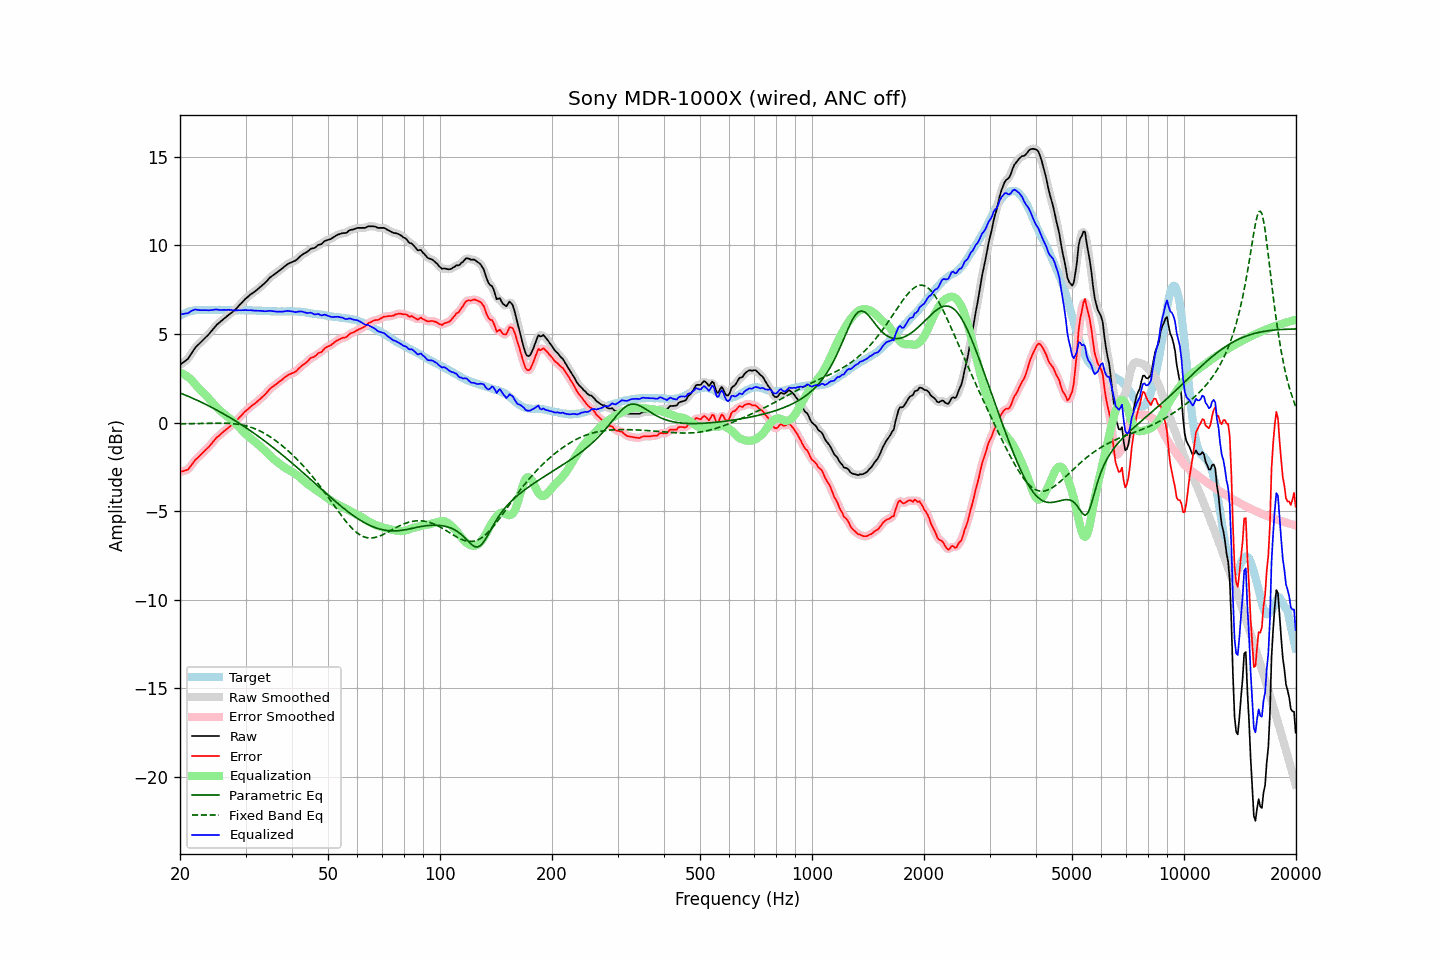

The data file committed next to this chart (first rows):
frequency, raw, error, smoothed, error_smoothed, equalization, parametric_eq, fixed_band_eq, equalized_raw, equalized_smoothed, target
20.00, 3.26, -2.78, 3.27, -2.77, 2.82, 1.67, -0.07, 6.08, 6.09, 6.04
20.20, 3.33, -2.76, 3.32, -2.76, 2.78, 1.64, -0.07, 6.12, 6.11, 6.09
20.40, 3.39, -2.75, 3.39, -2.75, 2.74, 1.60, -0.07, 6.13, 6.13, 6.14
20.61, 3.46, -2.71, 3.46, -2.72, 2.69, 1.56, -0.07, 6.15, 6.15, 6.17
20.81, 3.53, -2.69, 3.53, -2.69, 2.63, 1.52, -0.07, 6.17, 6.16, 6.22
21.02, 3.60, -2.66, 3.62, -2.63, 2.57, 1.49, -0.07, 6.17, 6.19, 6.26
21.23, 3.74, -2.54, 3.74, -2.54, 2.49, 1.45, -0.07, 6.24, 6.23, 6.28
21.44, 3.88, -2.41, 3.88, -2.42, 2.42, 1.41, -0.06, 6.30, 6.29, 6.30
21.66, 4.02, -2.30, 4.03, -2.29, 2.31, 1.37, -0.06, 6.33, 6.34, 6.32
21.87, 4.16, -2.16, 4.16, -2.17, 2.21, 1.33, -0.06, 6.37, 6.37, 6.33
22.09, 4.28, -2.06, 4.27, -2.07, 2.10, 1.29, -0.06, 6.38, 6.37, 6.35
22.31, 4.36, -1.99, 4.37, -1.99, 2.00, 1.24, -0.06, 6.36, 6.37, 6.36
22.54, 4.45, -1.91, 4.46, -1.90, 1.90, 1.20, -0.05, 6.35, 6.35, 6.36
22.76, 4.54, -1.81, 4.54, -1.81, 1.80, 1.16, -0.05, 6.35, 6.35, 6.36
22.99, 4.63, -1.72, 4.63, -1.72, 1.72, 1.11, -0.05, 6.35, 6.35, 6.35
23.22, 4.72, -1.63, 4.72, -1.63, 1.63, 1.07, -0.05, 6.35, 6.35, 6.35
23.45, 4.81, -1.53, 4.81, -1.54, 1.54, 1.03, -0.05, 6.35, 6.35, 6.35
23.69, 4.90, -1.46, 4.90, -1.45, 1.44, 0.98, -0.04, 6.34, 6.35, 6.36
23.92, 4.99, -1.36, 5.00, -1.36, 1.34, 0.94, -0.04, 6.34, 6.34, 6.36
24.16, 5.10, -1.25, 5.10, -1.26, 1.24, 0.89, -0.04, 6.35, 6.35, 6.36
24.40, 5.21, -1.15, 5.21, -1.15, 1.14, 0.84, -0.04, 6.36, 6.36, 6.37
24.65, 5.32, -1.04, 5.33, -1.03, 1.04, 0.79, -0.04, 6.37, 6.37, 6.36
24.89, 5.43, -0.92, 5.43, -0.93, 0.95, 0.75, -0.04, 6.38, 6.38, 6.36
25.14, 5.53, -0.82, 5.52, -0.84, 0.85, 0.70, -0.04, 6.38, 6.38, 6.36
25.39, 5.60, -0.76, 5.61, -0.76, 0.76, 0.65, -0.03, 6.36, 6.37, 6.37
25.65, 5.68, -0.69, 5.69, -0.68, 0.67, 0.60, -0.04, 6.36, 6.36, 6.37
25.91, 5.76, -0.60, 5.76, -0.60, 0.59, 0.55, -0.04, 6.35, 6.36, 6.36
26.16, 5.84, -0.51, 5.84, -0.52, 0.52, 0.50, -0.04, 6.36, 6.36, 6.36
26.43, 5.91, -0.45, 5.91, -0.44, 0.45, 0.44, -0.04, 6.36, 6.36, 6.36
26.69, 5.98, -0.38, 5.99, -0.37, 0.38, 0.39, -0.04, 6.36, 6.36, 6.36
26.96, 6.06, -0.30, 6.06, -0.30, 0.30, 0.34, -0.05, 6.37, 6.36, 6.36
27.23, 6.13, -0.23, 6.13, -0.23, 0.23, 0.28, -0.05, 6.36, 6.36, 6.36
27.50, 6.20, -0.16, 6.20, -0.16, 0.15, 0.23, -0.06, 6.35, 6.35, 6.36
27.77, 6.26, -0.08, 6.27, -0.08, 0.07, 0.17, -0.06, 6.34, 6.34, 6.35
28.05, 6.34, -0.00, 6.35, 0.00, -0.01, 0.12, -0.07, 6.33, 6.33, 6.35
28.33, 6.43, 0.10, 6.43, 0.09, -0.10, 0.06, -0.08, 6.33, 6.33, 6.34
28.62, 6.53, 0.19, 6.53, 0.19, -0.19, 0.00, -0.10, 6.34, 6.34, 6.34
28.90, 6.63, 0.29, 6.63, 0.29, -0.29, -0.05, -0.11, 6.35, 6.34, 6.35
29.19, 6.72, 0.38, 6.73, 0.38, -0.38, -0.11, -0.12, 6.34, 6.34, 6.34
29.48, 6.82, 0.48, 6.83, 0.48, -0.48, -0.17, -0.14, 6.35, 6.35, 6.35
29.78, 6.92, 0.58, 6.92, 0.58, -0.57, -0.23, -0.16, 6.35, 6.35, 6.34
30.08, 7.01, 0.66, 7.01, 0.66, -0.66, -0.29, -0.18, 6.35, 6.35, 6.35
30.38, 7.08, 0.74, 7.09, 0.75, -0.74, -0.35, -0.21, 6.34, 6.35, 6.34
30.68, 7.16, 0.82, 7.16, 0.83, -0.82, -0.41, -0.23, 6.34, 6.34, 6.34
30.99, 7.24, 0.90, 7.23, 0.90, -0.90, -0.48, -0.26, 6.35, 6.34, 6.34
31.30, 7.30, 0.97, 7.30, 0.97, -0.97, -0.54, -0.29, 6.33, 6.33, 6.33
31.61, 7.36, 1.03, 7.37, 1.04, -1.04, -0.60, -0.33, 6.32, 6.32, 6.33
31.93, 7.43, 1.10, 7.43, 1.11, -1.11, -0.67, -0.36, 6.32, 6.32, 6.33
32.24, 7.50, 1.19, 7.50, 1.18, -1.19, -0.73, -0.40, 6.32, 6.32, 6.32
32.57, 7.58, 1.26, 7.58, 1.26, -1.26, -0.80, -0.44, 6.32, 6.32, 6.32
32.89, 7.65, 1.34, 7.66, 1.34, -1.34, -0.86, -0.49, 6.31, 6.31, 6.32
33.22, 7.73, 1.42, 7.73, 1.42, -1.43, -0.93, -0.53, 6.30, 6.30, 6.31
33.55, 7.81, 1.51, 7.81, 1.51, -1.52, -1.00, -0.58, 6.29, 6.29, 6.31
33.89, 7.89, 1.59, 7.90, 1.60, -1.61, -1.07, -0.63, 6.28, 6.29, 6.30
34.23, 7.99, 1.69, 7.99, 1.70, -1.70, -1.13, -0.69, 6.29, 6.29, 6.30
34.57, 8.09, 1.80, 8.09, 1.80, -1.79, -1.20, -0.74, 6.30, 6.30, 6.29
34.92, 8.19, 1.90, 8.18, 1.90, -1.88, -1.27, -0.80, 6.31, 6.30, 6.29
35.27, 8.26, 1.98, 8.26, 1.98, -1.96, -1.34, -0.86, 6.30, 6.30, 6.28
35.62, 8.32, 2.04, 8.33, 2.05, -2.04, -1.42, -0.92, 6.28, 6.29, 6.28
35.97, 8.39, 2.12, 8.39, 2.11, -2.12, -1.49, -0.99, 6.28, 6.27, 6.28
... 635 more rows
